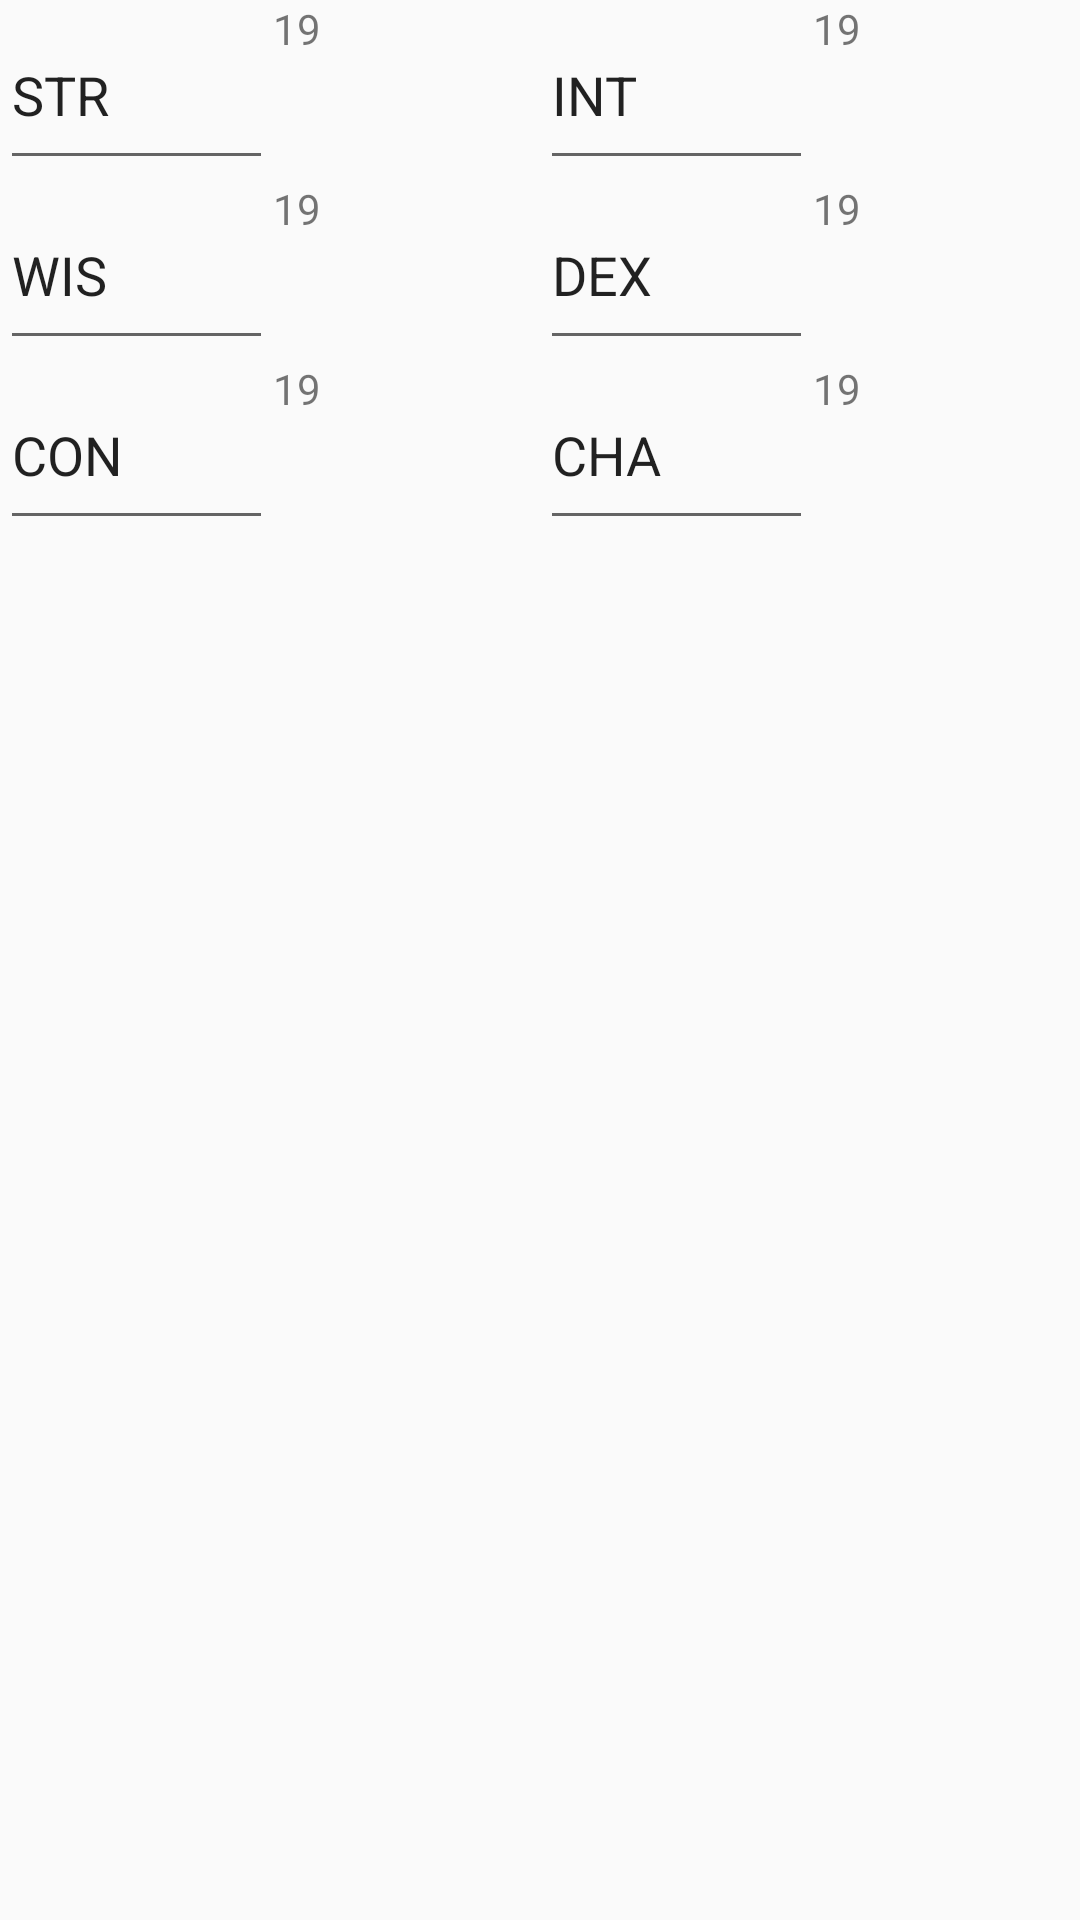

The Android layout XML behind this screen, and the referenced resources:
<!-- AndroidManifest.xml: application theme AppTheme -->
<!-- res/layout/detailed_stats.xml -->
<?xml version="1.0" encoding="utf-8"?>
<GridLayout
xmlns:android="http://schemas.android.com/apk/res/android" android:layout_width="match_parent"
android:layout_height="match_parent">

    <LinearLayout
        android:layout_width="match_parent"
        android:layout_height="60dp"
        android:orientation="horizontal">

        <EditText
            android:id="@+id/edit_text_str"
            android:layout_width="70dp"
            android:layout_height="match_parent"
            android:layout_weight="1"
            android:ems="10"
            android:inputType="textPersonName"
            android:text="@string/detailed_screen_str" />

        <TextView
            android:id="@+id/text_view_str"
            android:layout_width="68dp"
            android:layout_height="match_parent"
            android:layout_weight="1"
            android:text="@string/detailed_screen_str_stat" />

        <EditText
            android:id="@+id/edit_text_int"
            android:layout_width="70dp"
            android:layout_height="match_parent"
            android:layout_weight="1"
            android:ems="10"
            android:inputType="textPersonName"
            android:text="@string/detailed_screen_int" />

        <TextView
            android:id="@+id/text_view_int"
            android:layout_width="68dp"
            android:layout_height="match_parent"
            android:layout_weight="1"
            android:text="@string/detailed_screen_int_stat" />
    </LinearLayout>

    <LinearLayout
        android:layout_width="match_parent"
        android:layout_height="60dp"
        android:layout_column="0"
        android:layout_row="1"
        android:orientation="horizontal">

        <EditText
            android:id="@+id/edit_text_wis"
            android:layout_width="70dp"
            android:layout_height="match_parent"
            android:layout_weight="1"
            android:ems="10"
            android:inputType="textPersonName"
            android:text="@string/detailed_screen_wis" />

        <TextView
            android:id="@+id/text_view_wis"
            android:layout_width="68dp"
            android:layout_height="match_parent"
            android:layout_weight="1"
            android:text="@string/detailed_screen_wis_stat" />

        <EditText
            android:id="@+id/edit_text_dex"
            android:layout_width="70dp"
            android:layout_height="match_parent"
            android:layout_weight="1"
            android:ems="10"
            android:inputType="textPersonName"
            android:text="@string/detailed_screen_dex" />

        <TextView
            android:id="@+id/text_view_dex"
            android:layout_width="68dp"
            android:layout_height="match_parent"
            android:layout_weight="1"
            android:text="@string/detailed_screen_dex_stat" />
    </LinearLayout>

    <LinearLayout
        android:layout_width="match_parent"
        android:layout_height="60dp"
        android:layout_column="0"
        android:layout_row="2"
        android:orientation="horizontal">

        <EditText
            android:id="@+id/edit_text_con"
            android:layout_width="70dp"
            android:layout_height="match_parent"
            android:layout_weight="1"
            android:ems="10"
            android:inputType="textPersonName"
            android:text="@string/detailed_screen_con" />

        <TextView
            android:id="@+id/text_view_con"
            android:layout_width="68dp"
            android:layout_height="match_parent"
            android:layout_weight="1"
            android:text="@string/detailed_screen_con_stat" />

        <EditText
            android:id="@+id/edit_text_cha"
            android:layout_width="70dp"
            android:layout_height="match_parent"
            android:layout_weight="1"
            android:ems="10"
            android:inputType="textPersonName"
            android:text="@string/detailed_screen_cha" />

        <TextView
            android:id="@+id/text_view_cha"
            android:layout_width="68dp"
            android:layout_height="match_parent"
            android:layout_weight="1"
            android:text="@string/detailed_screen_cha_stat" />
    </LinearLayout>
</GridLayout>
<!-- resources referenced by this layout -->
<resources>
  <string name="detailed_screen_cha">CHA</string>
  <string name="detailed_screen_cha_stat">19</string>
  <string name="detailed_screen_con">CON</string>
  <string name="detailed_screen_con_stat">19</string>
  <string name="detailed_screen_dex">DEX</string>
  <string name="detailed_screen_dex_stat">19</string>
  <string name="detailed_screen_int">INT</string>
  <string name="detailed_screen_int_stat">19</string>
  <string name="detailed_screen_str">STR</string>
  <string name="detailed_screen_str_stat">19</string>
  <string name="detailed_screen_wis">WIS</string>
  <string name="detailed_screen_wis_stat">19</string>
  <style name="AppTheme" parent="Theme.AppCompat.Light.DarkActionBar">
          
          <item name="colorPrimary">@color/colorPrimary</item>
          <item name="colorPrimaryDark">@color/colorPrimaryDark</item>
          <item name="colorAccent">@color/colorAccent</item>
      </style>
  <color name="colorPrimary">#19133d</color>
  <color name="colorPrimaryDark">#19133d</color>
  <color name="colorAccent">#196b14</color>
</resources>
